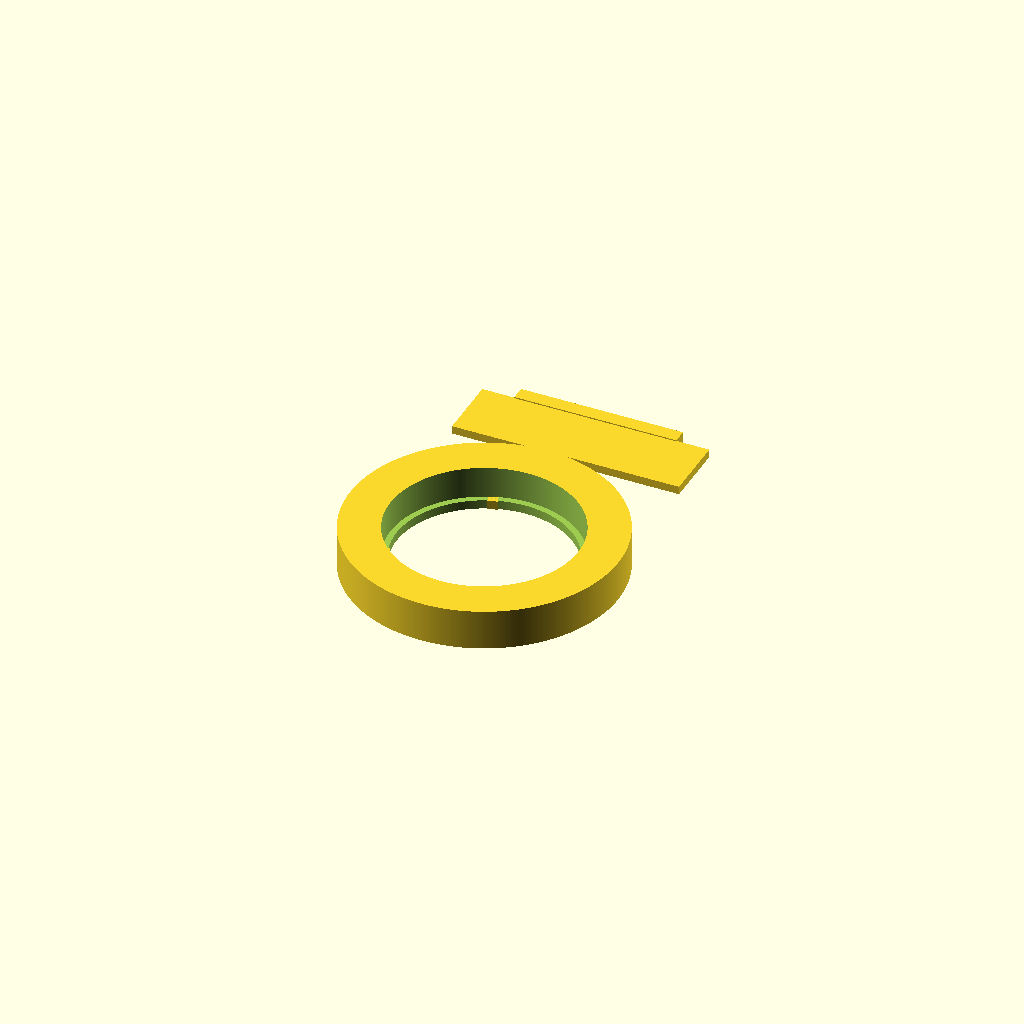
Cell 1 — every parameter at its default value.
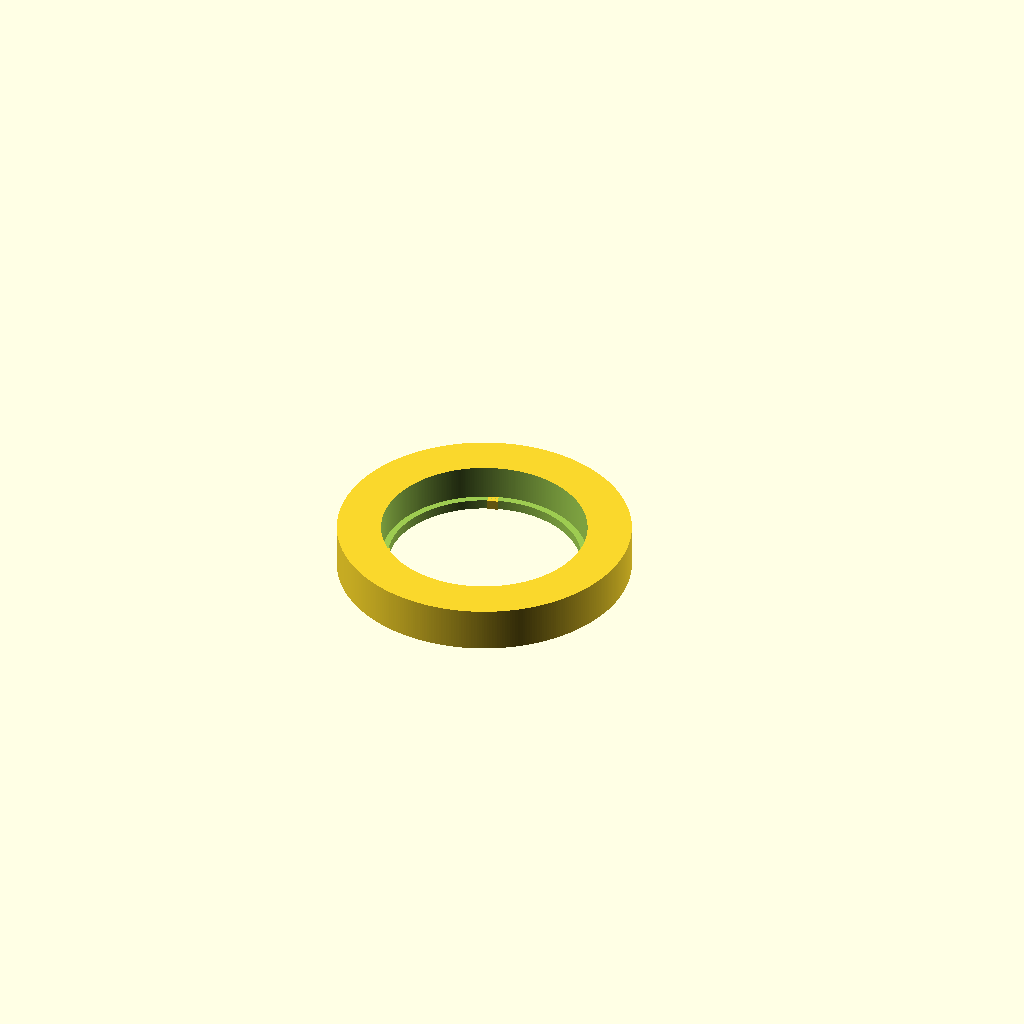
Cell 2: the same model with Part = "stand".
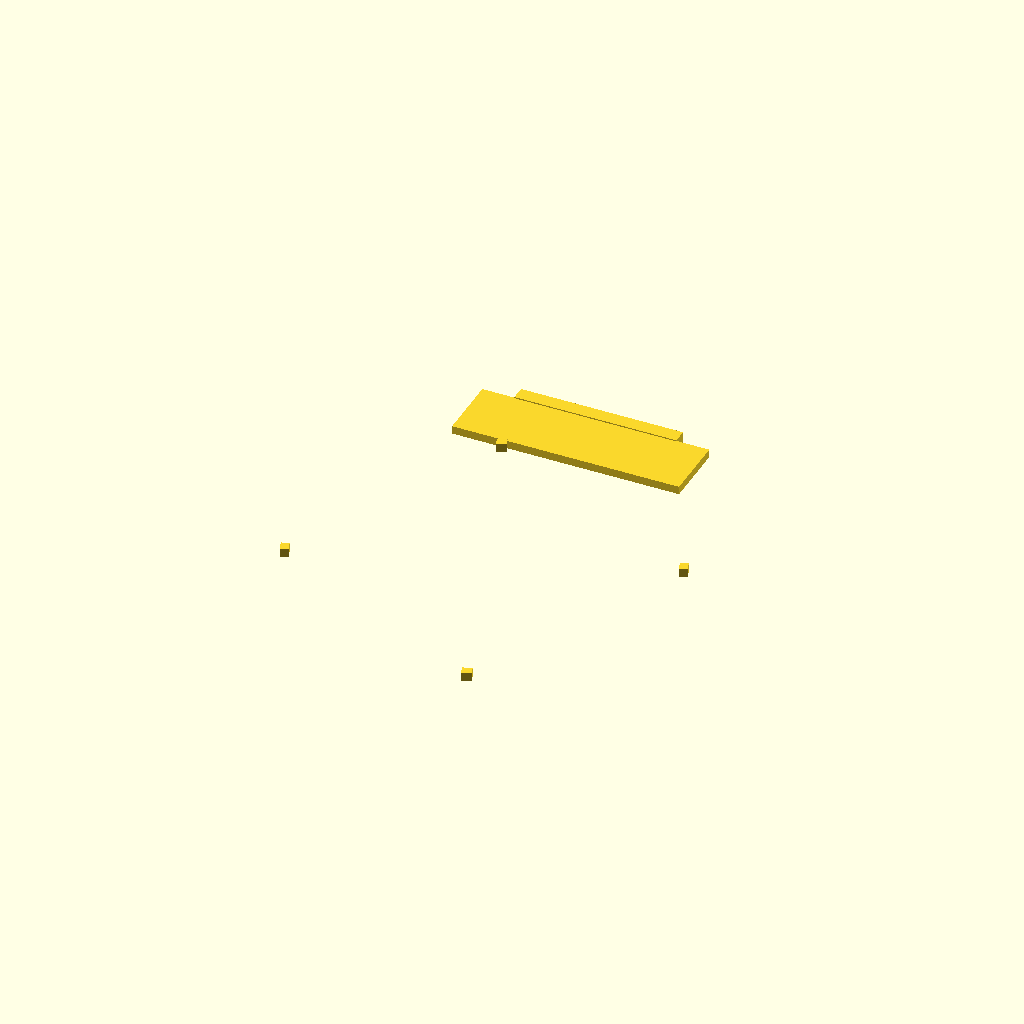
Cell 3: the same model with ship_od = 90.
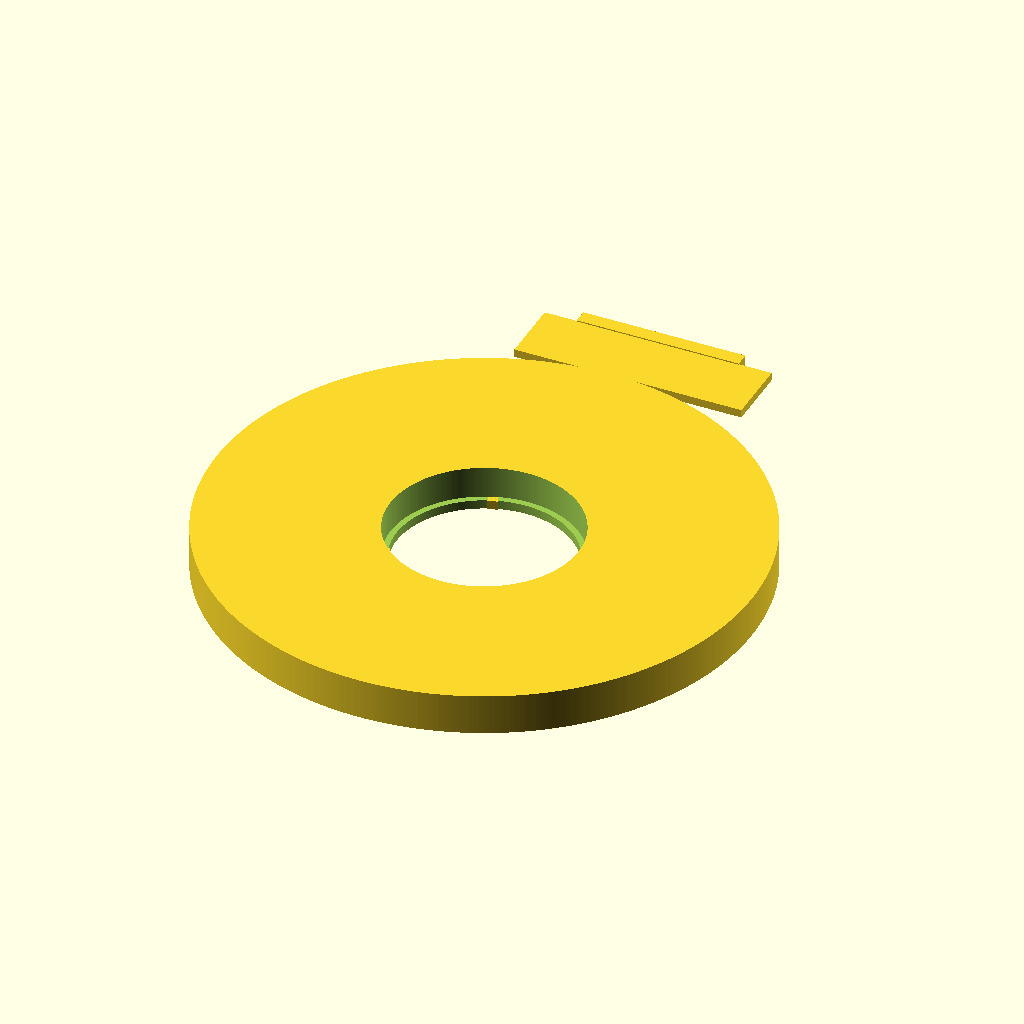
Cell 4: outer_d = 132 (everything else at default).
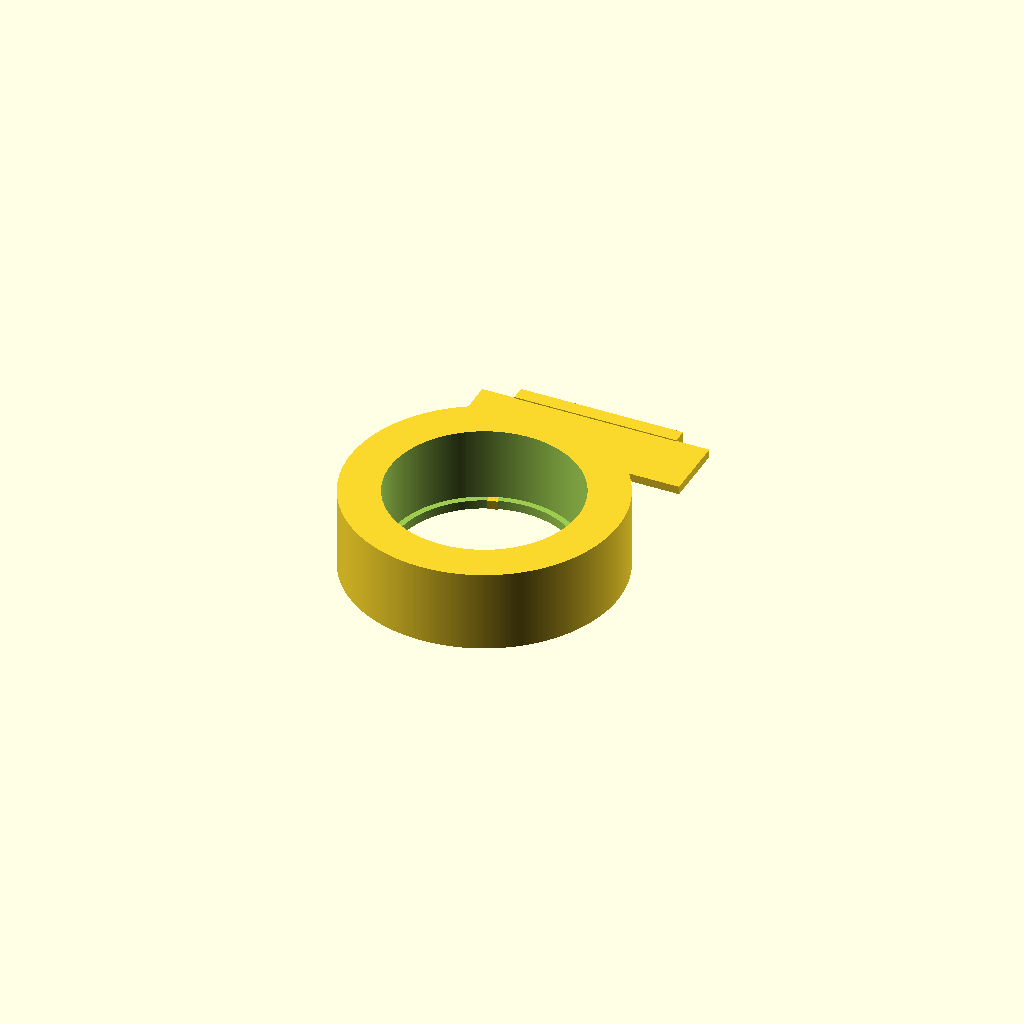
Cell 5: stand_h = 20 (everything else at default).
All cells are drawn from one camera (rotation 55°, 0°, 25°, orthographic, colour scheme Cornfield), so only the parameter changes between them.
The OpenSCAD source (openscad/starship_display_stand.scad):
// Desk stand + blank nameplate for the 1:200 nose-up Starship print.
// Ship skirt ≈ Ø45.0 mm; engines flush with Z=0.
//
// Part = "stand" | "nameplate" | "both"
// Export wrappers: openscad/export_display_stand.scad, export_nameplate.scad

Part = "both"; // [stand, nameplate, both]

$fa = 1;
$fs = 0.4;

// ---- stand (ring cradle) ----
ship_od     = 45.0;   // measured mid-barrel / skirt OD at 1:200
clearance   = 0.6;    // radial slip fit
inner_d     = ship_od + clearance * 2; // ~46.2
outer_d     = 66;
stand_h     = 10;
recess_d    = 2.2;    // how deep the skirt sits into the ring
wall_t      = (outer_d - inner_d) / 2;
rib_n       = 4;
rib_w       = 2.4;
rib_in      = 1.2;    // ribs poke inward from the ring ID

module stand_ring() {
  difference() {
    // Outer body
    cylinder(h = stand_h, d = outer_d, center = false);
    // Main bore — ship drops in from above
    translate([0, 0, recess_d])
      cylinder(h = stand_h + 1, d = inner_d, center = false);
    // Through-hole so engines / skirt can be seen from below (slightly smaller)
    translate([0, 0, -0.1])
      cylinder(h = recess_d + 0.2, d = inner_d - 3.0, center = false);
    // Nameplate dovetail pocket on +Y face
    translate([0, outer_d / 2 - 1.2, stand_h / 2])
      rotate([90, 0, 0])
        cube([42, 3.2, 4], center = true);
  }
  // Anti-spin ribs on the floor of the recess
  for (i = [0:rib_n - 1]) {
    rotate([0, 0, i * 360 / rib_n + 20])
      translate([inner_d / 2 - rib_in / 2 - 0.2, 0, recess_d / 2])
        cube([rib_in + 0.8, rib_w, recess_d], center = true);
  }
}

// ---- blank nameplate (slot into stand front) ----
plate_w = 56;
plate_h = 16;
plate_t = 2.0;
tab_w   = 40;
tab_t   = 2.6;
tab_d   = 3.5;

module nameplate() {
  union() {
    // Face
    translate([0, 0, plate_t / 2])
      cube([plate_w, plate_h, plate_t], center = true);
    // Tab that slides into the stand pocket
    translate([0, plate_h / 2 + tab_d / 2 - 0.2, plate_t / 2])
      cube([tab_w, tab_d, tab_t], center = true);
  }
}

if (Part == "stand") stand_ring();
else if (Part == "nameplate") nameplate();
else {
  stand_ring();
  translate([0, outer_d / 2 + 18, 0]) nameplate();
}
Customizer parameters (derived from the source; name, type, default, range or options):
Part: string, default "both", options "stand", "nameplate", "both"
ship_od: number, default 45
clearance: number, default 0.6
outer_d: number, default 66
stand_h: number, default 10
recess_d: number, default 2.2
rib_n: number, default 4
rib_w: number, default 2.4
rib_in: number, default 1.2
